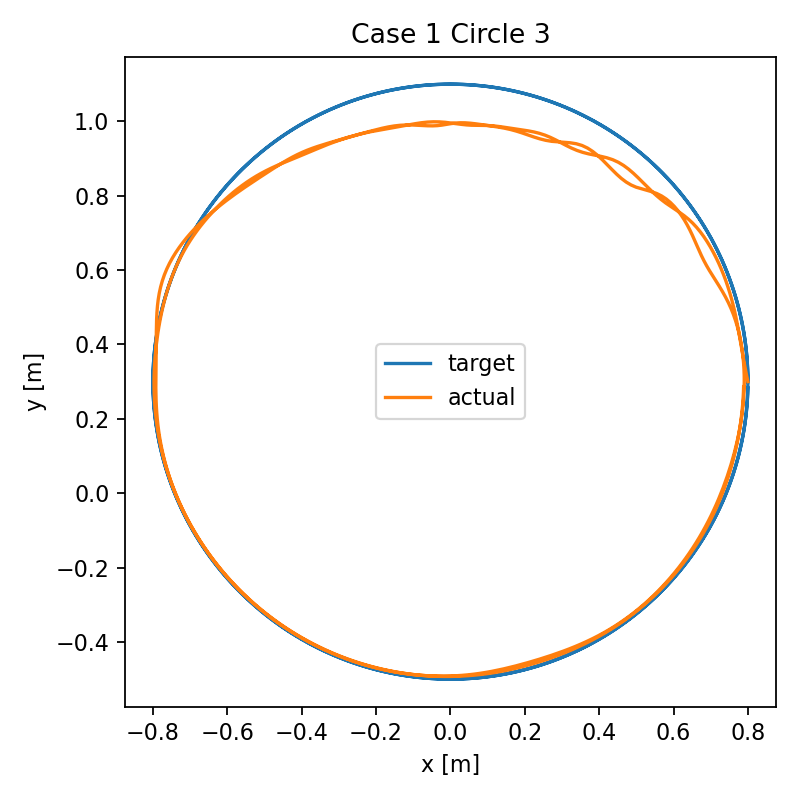

Values plotted in this chart, from the file beside it:
t, target_x, target_y, ee_x, ee_y, error, q1, q2, q3, qd1, qd2, qd3, tau1, tau2, tau3
0.0, 0.8, 0.3, 0.8, 0.3001, 5.543276681749967e-05, 0.9845, -1.333, 0.778, -0.0147, 0.04898, 0.1201, 129.1, 92.2, 39.51
0.02, 0.7998, 0.3168, 0.7988, 0.3055, 0.01128, 0.9828, -1.328, 0.7895, -0.1472, 0.4904, 0.9255, 94.03, 66.88, 26.13
0.04, 0.7993, 0.3335, 0.7964, 0.3171, 0.01669, 0.9788, -1.314, 0.8117, -0.2569, 0.8616, 1.234, 73.81, 51.62, 18.25
0.06, 0.7984, 0.3502, 0.7935, 0.3319, 0.01896, 0.9727, -1.294, 0.837, -0.3483, 1.18, 1.265, 62.46, 42.7, 13.67
0.08, 0.7972, 0.3669, 0.7904, 0.3485, 0.01965, 0.9649, -1.267, 0.8613, -0.4249, 1.457, 1.151, 56.33, 37.54, 11.04
0.1, 0.7956, 0.3836, 0.7873, 0.3659, 0.01958, 0.9558, -1.236, 0.8826, -0.4891, 1.697, 0.9692, 53.22, 34.56, 9.554
0.12, 0.7937, 0.4003, 0.7842, 0.3837, 0.01912, 0.9454, -1.199, 0.8999, -0.5429, 1.905, 0.7627, 51.81, 32.8, 8.707
0.14, 0.7914, 0.4169, 0.7811, 0.4015, 0.01846, 0.9341, -1.16, 0.9131, -0.588, 2.086, 0.5552, 51.31, 31.74, 8.212
0.16, 0.7888, 0.4334, 0.778, 0.4194, 0.01768, 0.922, -1.116, 0.9222, -0.6259, 2.243, 0.3575, 51.3, 31.06, 7.901
0.18, 0.7858, 0.4499, 0.7749, 0.4371, 0.01684, 0.9091, -1.07, 0.9275, -0.6581, 2.379, 0.1736, 51.5, 30.6, 7.677
0.2, 0.7825, 0.4663, 0.7716, 0.4547, 0.01596, 0.8957, -1.021, 0.9293, -0.6856, 2.499, 0.003105, 51.8, 30.26, 7.488
0.22, 0.7789, 0.4827, 0.7681, 0.4721, 0.0151, 0.8817, -0.9701, 0.9277, -0.7095, 2.607, -0.1561, 52.11, 29.98, 7.306
0.24, 0.7749, 0.499, 0.7643, 0.4893, 0.01428, 0.8673, -0.9169, 0.9231, -0.7308, 2.705, -0.3072, 52.42, 29.74, 7.121
0.26, 0.7705, 0.5151, 0.7602, 0.5064, 0.01354, 0.8525, -0.8619, 0.9154, -0.7503, 2.797, -0.4537, 52.71, 29.52, 6.926
0.28, 0.7659, 0.5312, 0.7558, 0.5232, 0.01288, 0.8373, -0.8051, 0.9049, -0.7685, 2.885, -0.5989, 52.97, 29.3, 6.722
0.3, 0.7608, 0.5472, 0.751, 0.5398, 0.01233, 0.8218, -0.7465, 0.8915, -0.7861, 2.973, -0.7464, 53.2, 29.08, 6.511
0.32, 0.7555, 0.5631, 0.7458, 0.5561, 0.0119, 0.8059, -0.6862, 0.875, -0.8034, 3.061, -0.8992, 53.4, 28.84, 6.297
0.34, 0.7498, 0.5789, 0.7403, 0.5723, 0.01159, 0.7896, -0.6241, 0.8555, -0.8208, 3.152, -1.06, 53.57, 28.58, 6.082
0.36, 0.7438, 0.5945, 0.7344, 0.5881, 0.01142, 0.773, -0.5601, 0.8325, -0.8385, 3.248, -1.233, 53.71, 28.3, 5.871
0.38, 0.7375, 0.61, 0.728, 0.6037, 0.01138, 0.7561, -0.4941, 0.806, -0.8565, 3.35, -1.42, 53.82, 27.99, 5.666
0.4, 0.7308, 0.6254, 0.7213, 0.619, 0.0115, 0.7388, -0.426, 0.7756, -0.8748, 3.459, -1.625, 53.91, 27.65, 5.472
0.42, 0.7239, 0.6406, 0.7141, 0.6341, 0.01177, 0.7211, -0.3557, 0.7409, -0.893, 3.575, -1.851, 53.98, 27.28, 5.291
0.44, 0.7166, 0.6557, 0.7065, 0.6487, 0.01222, 0.7031, -0.283, 0.7014, -0.91, 3.7, -2.102, 54.03, 26.89, 5.126
0.46, 0.709, 0.6706, 0.6985, 0.6631, 0.0129, 0.6847, -0.2077, 0.6566, -0.9241, 3.832, -2.381, 54.07, 26.46, 4.981
0.48, 0.701, 0.6854, 0.6901, 0.6769, 0.01385, 0.6661, -0.1297, 0.606, -0.9321, 3.967, -2.689, 54.11, 26, 4.857
0.5, 0.6928, 0.7, 0.6812, 0.6903, 0.01513, 0.6475, -0.04902, 0.5489, -0.9283, 4.095, -3.026, 54.15, 25.49, 4.758
0.52, 0.6843, 0.7144, 0.6718, 0.7031, 0.01687, 0.6291, 0.034, 0.4848, -0.9038, 4.202, -3.384, 54.21, 24.91, 4.685
0.54, 0.6755, 0.7287, 0.6619, 0.7151, 0.01916, 0.6116, 0.1187, 0.4135, -0.8456, 4.258, -3.742, 54.28, 24.22, 4.644
0.56, 0.6663, 0.7427, 0.6515, 0.7263, 0.02213, 0.5957, 0.2037, 0.3354, -0.7373, 4.227, -4.064, 54.31, 23.33, 4.648
0.58, 0.6569, 0.7566, 0.6404, 0.7366, 0.02587, 0.5825, 0.2869, 0.2516, -0.5626, 4.061, -4.297, 54.26, 22.17, 4.726
0.6, 0.6472, 0.7702, 0.6289, 0.746, 0.03035, 0.5737, 0.365, 0.1645, -0.3119, 3.725, -4.384, 54.04, 20.68, 4.915
0.62, 0.6372, 0.7837, 0.6168, 0.7548, 0.0354, 0.5705, 0.4346, 0.07753, 0.0114, 3.203, -4.279, 53.53, 18.92, 5.237
0.64, 0.627, 0.7969, 0.6044, 0.7631, 0.04066, 0.5745, 0.492, -0.005284, 0.3895, 2.516, -3.971, 52.6, 17.03, 5.666
0.66, 0.6164, 0.8099, 0.5918, 0.7715, 0.04566, 0.5863, 0.5344, -0.08012, 0.7954, 1.711, -3.489, 51.13, 15.19, 6.115
0.68, 0.6056, 0.8227, 0.5791, 0.7804, 0.04997, 0.6063, 0.5601, -0.144, 1.201, 0.8491, -2.888, 49.13, 13.61, 6.475
0.7, 0.5945, 0.8353, 0.5664, 0.79, 0.05326, 0.6342, 0.5684, -0.1953, 1.585, -0.01376, -2.234, 46.7, 12.4, 6.671
0.72, 0.5832, 0.8476, 0.5539, 0.8006, 0.05539, 0.6695, 0.5598, -0.2334, 1.935, -0.837, -1.58, 44.03, 11.58, 6.692
0.74, 0.5716, 0.8597, 0.5416, 0.8119, 0.05642, 0.7114, 0.5353, -0.2587, 2.245, -1.598, -0.9608, 41.32, 11.12, 6.575
0.76, 0.5597, 0.8716, 0.5293, 0.8239, 0.05655, 0.759, 0.4964, -0.2722, 2.518, -2.289, -0.392, 38.69, 10.94, 6.381
0.78, 0.5476, 0.8832, 0.5171, 0.8362, 0.05606, 0.8118, 0.4442, -0.2747, 2.756, -2.915, 0.128, 36.19, 10.93, 6.16
0.8, 0.5353, 0.8945, 0.5048, 0.8484, 0.05531, 0.8691, 0.3802, -0.2673, 2.966, -3.483, 0.6105, 33.79, 11, 5.946
0.82, 0.5227, 0.9056, 0.4922, 0.8602, 0.05466, 0.9303, 0.3052, -0.2505, 3.151, -4.003, 1.07, 31.4, 11.08, 5.754
0.84, 0.5099, 0.9164, 0.4793, 0.8714, 0.0545, 0.9949, 0.2204, -0.2246, 3.308, -4.473, 1.516, 28.88, 11.14, 5.582
0.86, 0.4969, 0.927, 0.4658, 0.8814, 0.0552, 1.062, 0.1268, -0.1899, 3.426, -4.866, 1.941, 26.15, 11.18, 5.425
0.88, 0.4837, 0.9372, 0.4516, 0.8899, 0.05714, 1.132, 0.02664, -0.1473, 3.476, -5.122, 2.307, 23.17, 11.31, 5.278
0.9, 0.4702, 0.9472, 0.4366, 0.8968, 0.06058, 1.201, -0.07646, -0.0986, 3.418, -5.141, 2.536, 20.03, 11.74, 5.137
0.92, 0.4566, 0.9569, 0.4208, 0.902, 0.06552, 1.267, -0.1768, -0.04738, 3.215, -4.829, 2.543, 16.99, 12.73, 4.995
0.94, 0.4427, 0.9663, 0.4044, 0.9059, 0.07154, 1.328, -0.2672, 0.001278, 2.86, -4.16, 2.279, 14.38, 14.27, 4.839
0.96, 0.4287, 0.9755, 0.3878, 0.9092, 0.07787, 1.381, -0.3412, 0.04214, 2.387, -3.2, 1.773, 12.44, 16.01, 4.673
0.98, 0.4144, 0.9843, 0.3714, 0.9126, 0.08364, 1.423, -0.3941, 0.07115, 1.849, -2.073, 1.111, 11.24, 17.42, 4.523
1.0, 0.4, 0.9928, 0.3556, 0.9167, 0.08816, 1.455, -0.4238, 0.08616, 1.299, -0.9018, 0.388, 10.65, 18.08, 4.411
1.02, 0.3854, 1.001, 0.3403, 0.9219, 0.09113, 1.475, -0.4305, 0.0868, 0.7705, 0.2231, -0.3154, 10.42, 17.88, 4.33
1.04, 0.3706, 1.009, 0.3256, 0.9281, 0.09255, 1.486, -0.4156, 0.07403, 0.2848, 1.248, -0.9471, 10.27, 16.91, 4.255
1.06, 0.3557, 1.017, 0.3113, 0.9352, 0.09272, 1.487, -0.3814, 0.04961, -0.1504, 2.149, -1.477, 9.989, 15.36, 4.162
1.08, 0.3406, 1.024, 0.2972, 0.9427, 0.0921, 1.48, -0.3305, 0.01578, -0.5326, 2.912, -1.885, 9.422, 13.42, 4.039
1.1, 0.3254, 1.031, 0.2831, 0.9501, 0.09119, 1.466, -0.2659, -0.02483, -0.8594, 3.527, -2.151, 8.501, 11.22, 3.888
1.12, 0.31, 1.037, 0.2688, 0.957, 0.09047, 1.446, -0.1906, -0.06913, -1.123, 3.968, -2.248, 7.246, 8.824, 3.722
1.14, 0.2945, 1.044, 0.2542, 0.9629, 0.09036, 1.422, -0.1086, -0.1134, -1.308, 4.195, -2.139, 5.801, 6.286, 3.551
1.16, 0.2789, 1.05, 0.2393, 0.9678, 0.09106, 1.395, -0.02462, -0.1531, -1.392, 4.157, -1.793, 4.452, 3.679, 3.373
1.18, 0.2631, 1.056, 0.2242, 0.9716, 0.09254, 1.367, 0.0557, -0.1835, -1.361, 3.828, -1.212, 3.56, 1.149, 3.152
... 540 more rows
